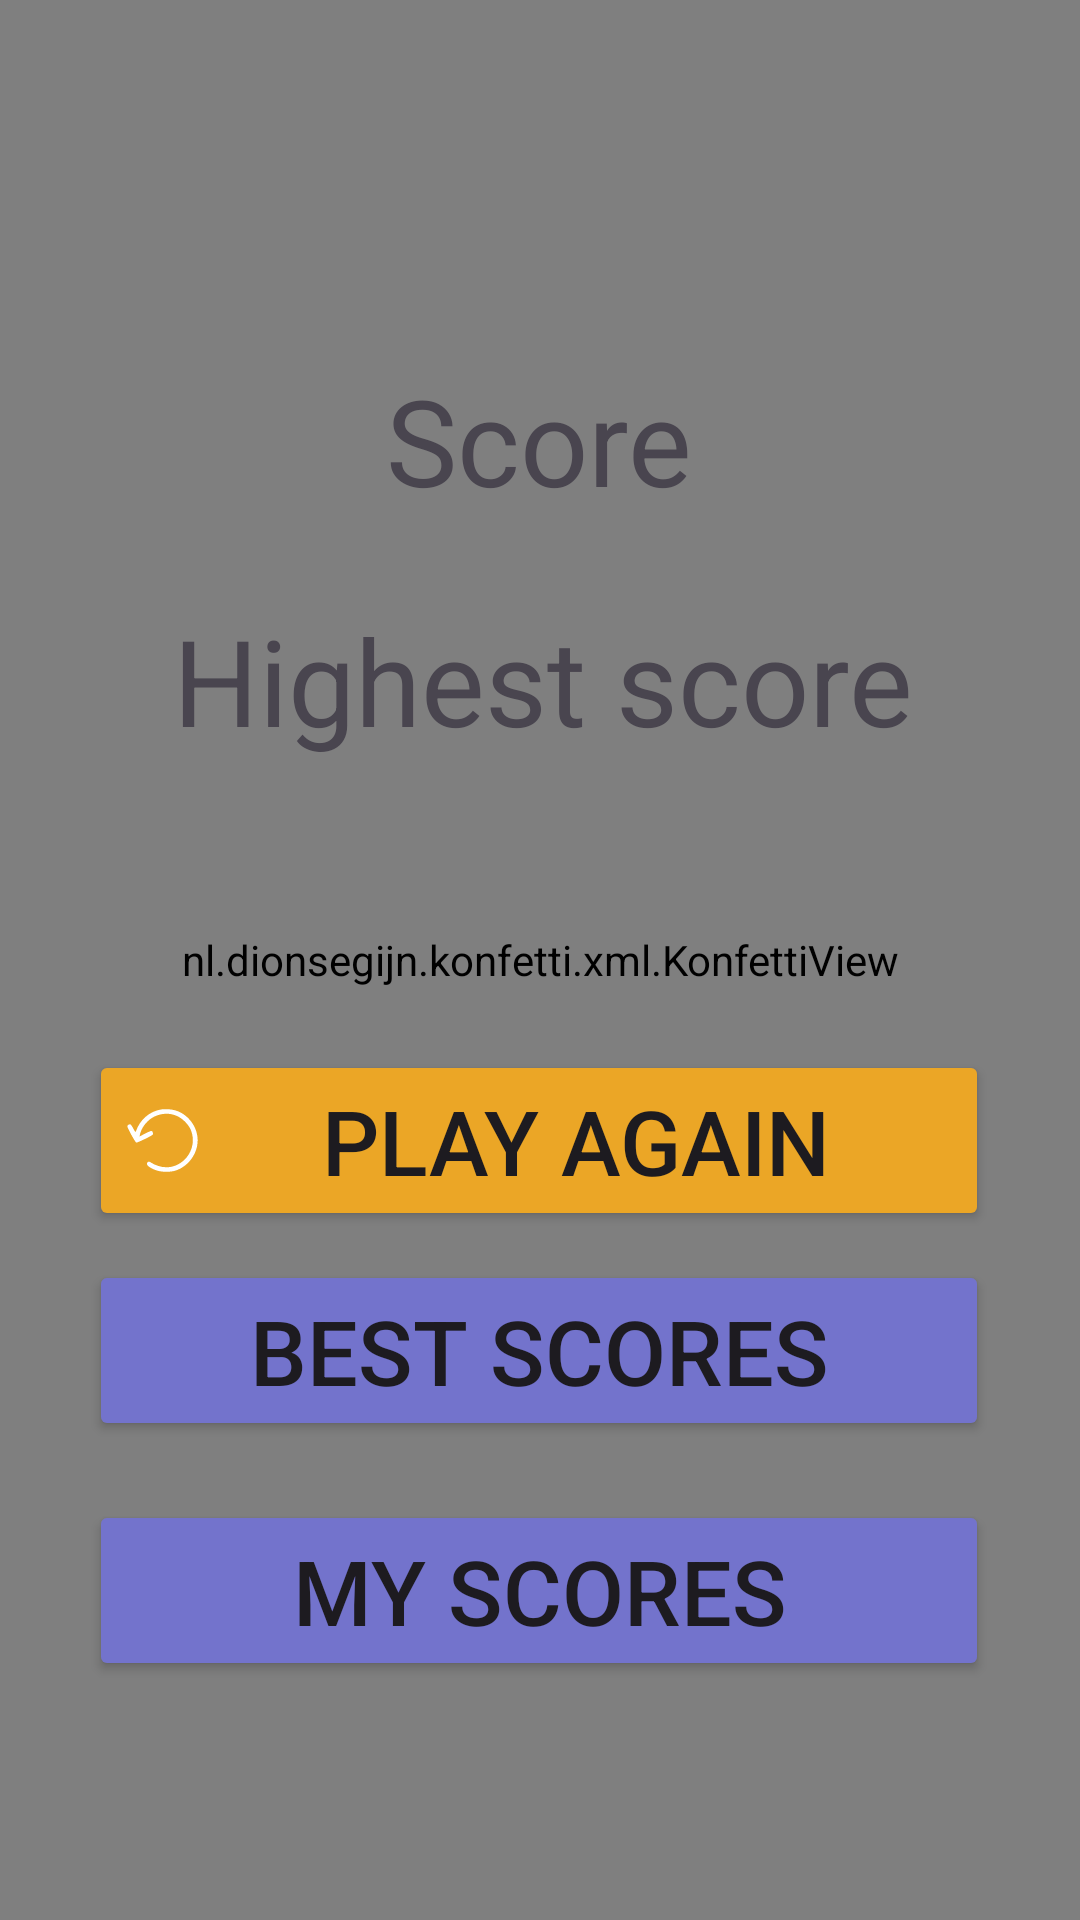

Produce the Android XML layout that renders to this screen, including the resource entries it uses.
<!-- AndroidManifest.xml: application theme Theme.ProjektQuiz -->
<!-- res/layout/activity_game_end.xml -->
<?xml version="1.0" encoding="utf-8"?>
<androidx.constraintlayout.widget.ConstraintLayout xmlns:android="http://schemas.android.com/apk/res/android"
    xmlns:app="http://schemas.android.com/apk/res-auto"
    xmlns:tools="http://schemas.android.com/tools"
    android:layout_width="match_parent"
    android:layout_height="match_parent"
    tools:context=".GameEnd">

   <nl.dionsegijn.konfetti.xml.KonfettiView
       android:id="@+id/konfetiView"
       android:layout_width="match_parent"
       android:layout_height="match_parent">
   </nl.dionsegijn.konfetti.xml.KonfettiView>

    <TextView
        android:id="@+id/highScore"
        android:layout_width="wrap_content"
        android:layout_height="wrap_content"
        android:layout_marginTop="200dp"
        android:gravity="center"
        android:text="Highest score"
        android:textSize="40sp"
        app:layout_constraintEnd_toEndOf="parent"
        app:layout_constraintHorizontal_bias="0.506"
        app:layout_constraintStart_toStartOf="parent"
        app:layout_constraintTop_toTopOf="parent" />

    <TextView
        android:id="@+id/score"
        android:layout_width="wrap_content"
        android:layout_height="wrap_content"
        android:layout_marginTop="120dp"
        android:gravity="center"
        android:text="Score"
        android:textSize="40sp"
        app:layout_constraintEnd_toEndOf="parent"
        app:layout_constraintHorizontal_bias="0.497"
        app:layout_constraintStart_toStartOf="parent"
        app:layout_constraintTop_toTopOf="parent" />

    <Button
        android:id="@+id/playAgainBtn"
        android:layout_width="300dp"
        android:layout_height="wrap_content"
        android:layout_marginTop="350dp"
        android:drawableLeft="@drawable/reload"
        android:text="Play again"
        android:backgroundTint="#eba626"
        android:textSize="30sp"
        app:layout_constraintEnd_toEndOf="parent"
        app:layout_constraintHorizontal_bias="0.495"
        app:layout_constraintStart_toStartOf="parent"
        app:layout_constraintTop_toTopOf="parent"
        tools:ignore="RtlHardcoded" />

    <Button
        android:id="@+id/bestScoresBtn"
        android:layout_width="300dp"
        android:layout_height="wrap_content"
        android:layout_marginTop="420dp"
        android:text="Best scores"
        android:backgroundTint="#7373cc"
        android:textSize="30sp"
        app:layout_constraintEnd_toEndOf="parent"
        app:layout_constraintHorizontal_bias="0.495"
        app:layout_constraintStart_toStartOf="parent"
        app:layout_constraintTop_toTopOf="parent" />

    <Button
        android:id="@+id/myScoresBtn"
        android:layout_width="300dp"
        android:layout_height="wrap_content"
        android:layout_marginTop="500dp"
        android:text="My scores"
        android:backgroundTint="#7373cc"
        android:textSize="30sp"
        app:layout_constraintEnd_toEndOf="parent"
        app:layout_constraintHorizontal_bias="0.495"
        app:layout_constraintStart_toStartOf="parent"
        app:layout_constraintTop_toTopOf="parent" />


    <TextView
        android:id="@+id/mainBtn"
        android:layout_width="wrap_content"
        android:layout_height="wrap_content"
        android:layout_marginBottom="80dp"
        android:text="Menu"
        android:textStyle="bold"
        android:textColor="#7373cc"
        android:textSize="30sp"
        app:layout_constraintBottom_toBottomOf="parent"
        app:layout_constraintEnd_toEndOf="parent"
        app:layout_constraintHorizontal_bias="0.503"
        app:layout_constraintStart_toStartOf="parent" />


</androidx.constraintlayout.widget.ConstraintLayout>
<!-- resources referenced by this layout -->
<resources>
  <!-- drawable reload (drawable) -->
  <vector xmlns:android="http://schemas.android.com/apk/res/android"
      android:width="25dp"
      android:height="25dp"
      android:viewportWidth="128"
      android:viewportHeight="128">
    <path
        android:pathData="M61.8,11c-19.8,3.1 -36.5,17.5 -43.2,37.5 -0.6,1.6 -1.4,0.8 -4.3,-4.7 -1.9,-3.7 -4.1,-6.9 -5,-7.2 -2,-0.8 -5.3,1.1 -5.3,3.1 0,2.8 13.4,27.3 15.2,27.9 1.6,0.5 25.7,-11.1 28.2,-13.6 1.2,-1.2 -0.1,-5.7 -1.9,-6.3 -0.8,-0.4 -5.8,1.7 -11.1,4.4l-9.6,5.1 0.7,-3.4c2.5,-12.1 12.8,-25 24.6,-30.6 18.5,-8.9 38.7,-5.4 52.6,9 6.7,7.1 9.6,12 11.8,20.5 4.1,15.7 -1.3,33.3 -13.6,44.7 -16.1,15 -38.1,16.3 -57.7,3.6 -2.8,-1.9 -5.7,-0.3 -5.7,3.1 0,3.2 7.6,8.2 16.9,11.1 9.8,3.1 23.5,3 32.6,-0.1 21.6,-7.4 37,-28.9 37,-51.6 0,-22 -15.5,-43.4 -36.2,-50.3 -7.6,-2.5 -18.3,-3.4 -26,-2.2z"
        android:fillColor="#FFFFFF"
        android:strokeColor="#00000000"/>
  </vector>
  <style name="Theme.ProjektQuiz" parent="Base.Theme.ProjektQuiz" />
  <style name="Base.Theme.ProjektQuiz" parent="Theme.Material3.DayNight.NoActionBar">
          
          
      </style>
</resources>
